Run: headless pygame with SDL's dummy video driver; simulated clock (each Clock.tick advances the game by its frame time, no real sleeping); random seed 0; keys injected as events and as key.get_pressed() state; mouse plan: one left click at the window centre at the start of phase 2, then a move to the lower-right quarter at the start of phase 3.
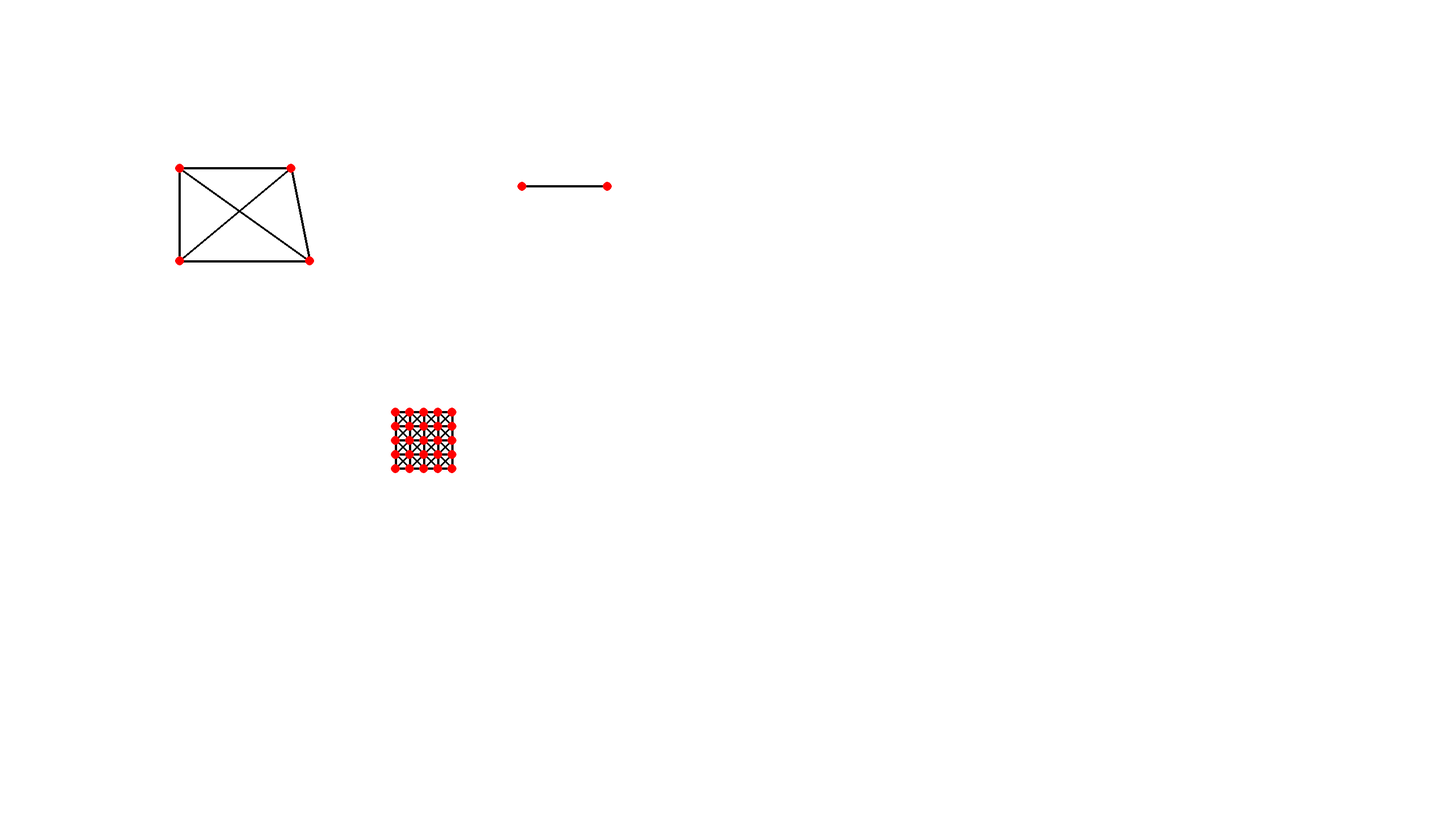
Frame 1 of 4 · flips 1–60 · no input
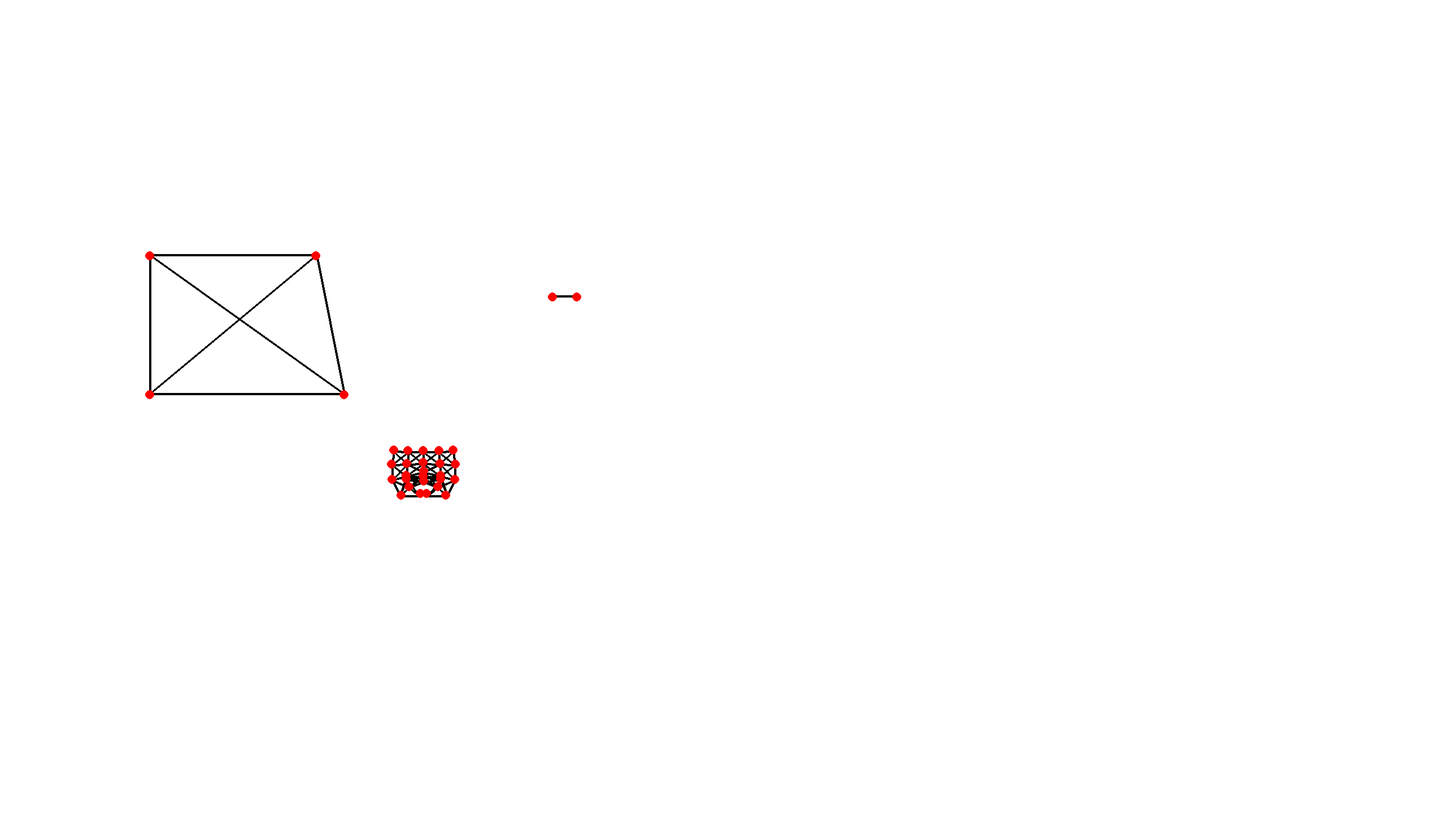
Frame 2 of 4 · flips 61–180 · clicked the window centre · tapped SPACE, RETURN · held RIGHT (→), D
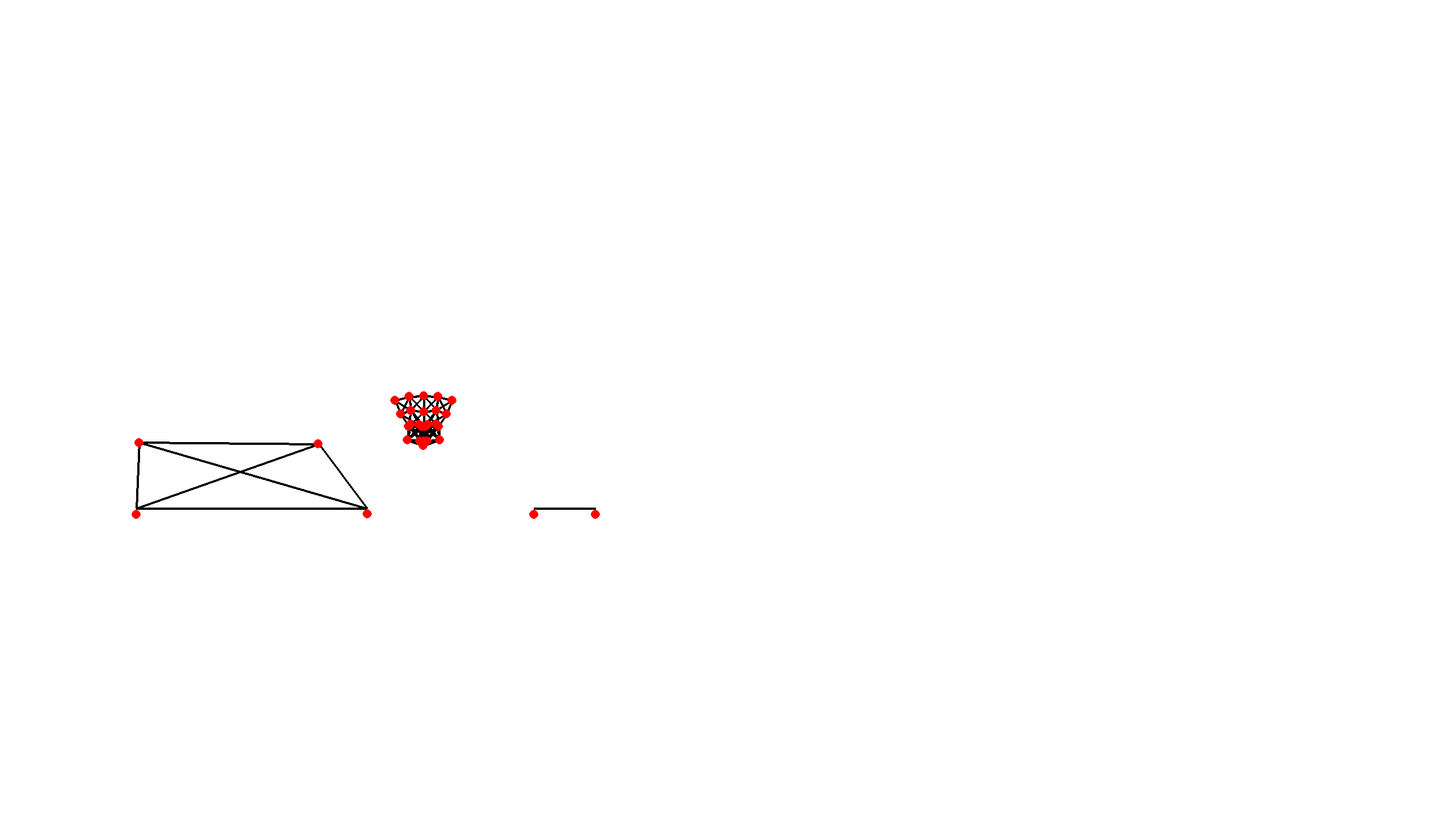
Frame 3 of 4 · flips 181–300 · moved the mouse to the lower-right quarter · held DOWN (↓), S
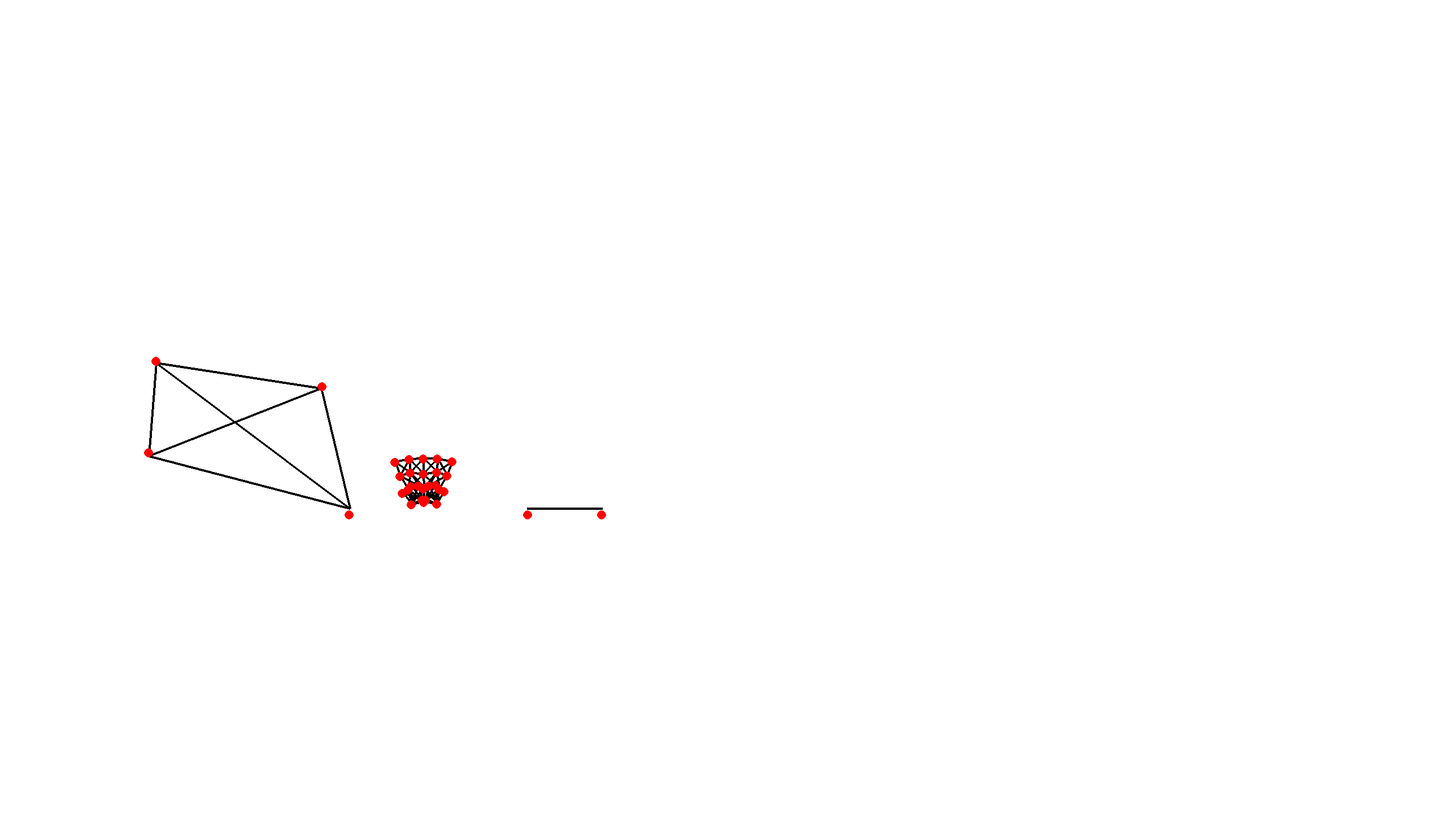
Frame 4 of 4 · flips 301–420 · held LEFT (←), A, UP (↑), W

The pygame program that drew these frames:

import pygame
import math
import time


Points = []
Springs = []
Bodies = []

floor = 900

gravity = 1000


class Vector:
    def __init__(self, x: float, y: float):
        self.x = x
        self.y = y

    def __sub__(self, other):
        return Vector(self.x - other.x, self.y - other.y)

    def __add__(self, other):
        return Vector(self.x + other.x, self.y + other.y)

    def __mul__(self, other):
        return Vector(self.x * other.x, self.y * other.y)

    def get_magnitude(self):
        return math.dist((0, 0), (self.x, self.y))

    def normalize(self):
        return Vector(self.x / self.get_magnitude(), self.y / self.get_magnitude())

    def dot_product(self, other):
        return (self.x * other.x) + (self.y * other.y)


def vector_to_tuple(vector: Vector):
    return (vector.x, vector.y)


class Rectangle:
    def __init__(self, top_left: Vector, top_right: Vector, bottom_left: Vector, bottom_right: Vector):
        self.top_left = top_left
        self.top_right = top_right
        self.bottom_left = bottom_left
        self.bottom_right = bottom_right

    def is_colliding(self, position: Vector):
        if self.top_left.x > position.x > self.top_right.x:
            return True
            #if self.top_left.y > position.y > self.bottom_left.y:
            #    return True
            #else:
            #    return False
        else:
            return False


class Point:
    def __init__(self, position: Vector, mass: float):
        self.position = position
        self.velocity = Vector(0, 0)
        self.force = Vector(0, 0)
        self.mass = mass
        self.calculated_position = position
        self.tied_to_cursor = False
        Points.append(self)

    def update_forces(self):
        self.force = Vector(0, 0)
        self.force += get_spring_velocity(self)
        self.force += Vector(0, gravity * self.mass)
    
    def update_collisions(self):
        self.force += self.get_floor_collision_force()

    def apply_velocity(self, delta_time: float):
        self.velocity += Vector((self.force.x / self.mass) * delta_time, (self.force.y / self.mass) * delta_time)
        self.calculated_position += Vector(self.velocity.x * delta_time, self.velocity.y * delta_time)

    def get_floor_collision_force(self) -> "Vector":
        if self.position.y > floor:
            push_vector = Vector(0, self.position.y - floor)
            self.position -= push_vector
            bounce_vector_x = self.velocity.x - 2 * (self.velocity.dot_product(push_vector)) * push_vector.x
            bounce_vector_y = self.velocity.y - 2 * (self.velocity.dot_product(push_vector)) * push_vector.y
            return Vector(bounce_vector_x, bounce_vector_y)
        else:
            return Vector(0, 0)


def distance(a: Point, b: Point):
    return math.dist((a.position.x, a.position.y), (b.position.x, b.position.y))


class Spring:
    def __init__(self, a: Point, b: Point, stiffness: float, rest_length: float, damping_factor: float):
        self.a = a
        self.b = b
        self.stiffness = stiffness
        self.rest_length = rest_length
        self.damping_factor = damping_factor
        self.current_length = math.dist((a.position.x, a.position.y), (b.position.x, b.position.y))
        Springs.append(self)

    def calculate_spring_force(self) -> float:
        self.current_length = math.dist((self.a.position.x, self.a.position.y), (self.b.position.x, self.b.position.y))
        spring_force = (self.current_length - self.rest_length) * self.stiffness
        normalized_direction_vector = (self.b.position - self.a.position).normalize()
        velocity_difference = self.b.velocity - self.a.velocity
        damp_force = normalized_direction_vector.dot_product(velocity_difference) * self.damping_factor
        total_spring_force = spring_force + damp_force
        return total_spring_force


def get_spring_velocity(point: Point):
    force = Vector(0, 0)
    for spring in Springs:
        if spring.a == point:
            spring_force = spring.calculate_spring_force()
            normalized_direction = Vector(spring.b.position.x - spring.a.position.x, spring.b.position.y - spring.a.position.y).normalize()
            force += Vector(normalized_direction.x * spring_force, normalized_direction.y * spring_force)
        elif spring.b == point:
            spring_force = spring.calculate_spring_force()
            normalized_direction = Vector(spring.a.position.x - spring.b.position.x, spring.a.position.y - spring.b.position.y).normalize()
            force += Vector(normalized_direction.x * spring_force, normalized_direction.y * spring_force)
    return force


class SoftBody:
    def __init__(self, points: list, springs: list):
        self.points = points
        self.springs = springs
        Bodies.append(self)

    def get_bounding_box(self):
        minimum_vector = Vector(math.inf, math.inf)
        maximum_vector = Vector(-math.inf, -math.inf)
        for point in self.points:
            if point.position.x > maximum_vector.x:
                maximum_vector.x = point.position.x
            if point.position.y > maximum_vector.y:
                maximum_vector.y = point.position.y
            if point.position.x < minimum_vector.x:
                minimum_vector.x = point.position.x
            if point.position.y < minimum_vector.y:
                minimum_vector.y = point.position.y
        return Rectangle(
            Vector(minimum_vector.x, minimum_vector.y),
            Vector(maximum_vector.y, minimum_vector.y),
            Vector(minimum_vector.x, maximum_vector.y),
            Vector(maximum_vector.x, maximum_vector.y)
                         )


class Window:
    def __init__(self, size: Vector, colour: (int, int, int), caption: str, target_frame_rate=500):
        self.size = size
        self.colour = colour
        self.caption = caption
        self.surface = pygame.display.set_mode((size.x, size.y))
        self.surface.fill(colour)
        self.previous_time = time.time()
        self.target_frame_rate = target_frame_rate
        pygame.display.set_caption(caption)

    def clear(self):
        self.surface.fill(self.colour)

    def swap_buffers(self):
        pygame.display.flip()

    def get_delta_time(self):
        current_time = time.time()
        delta_time = current_time - self.previous_time
        self.previous_time = current_time
        return delta_time

    def set_caption(self):
        pygame.display.set_caption(self.caption)

    def draw_point(self, point: Point):
        surface = pygame.Surface((16, 16), pygame.SRCALPHA, 32)
        pygame.draw.circle(surface, (255, 0, 0), (8, 8), 8)
        self.surface.blit(surface, (point.position.x - 8, point.position.y - 8))

    def draw_spring(self, spring: Spring):
        if pygame.mouse.get_pressed(num_buttons=3)[0] == True:
            mouse_position = pygame.mouse.get_pos()
            mouse_position = Vector(mouse_position[0], mouse_position[1])
            if math.dist((mouse_position.x, mouse_position.y), (point.position.x, point.position.y)) <= 8:
                print("yesss")
                point.force += mouse_position - point.position
        pygame.draw.line(self.surface, (0, 0, 0), (spring.a.position.x, spring.a.position.y), (spring.b.position.x, spring.b.position.y), 4)


window = Window(Vector(2560, 1440), (255, 255, 255), "Ultimate Physics Simulator Softbody 2D")

test_a = Point(Vector(100, 100), 0.5)
test_b = Point(Vector(700, 100), 0.5)
test_c = Point(Vector(800, 600), 0.5)
test_d = Point(Vector(100, 600), 0.5)

test_spring_a = Spring(test_a, test_b, 20, distance(test_a, test_b) / 2, 1)
test_spring_b = Spring(test_a, test_c, 20, distance(test_a, test_c) / 2, 1)
test_spring_c = Spring(test_a, test_d, 20, distance(test_a, test_d) / 2, 1)
test_spring_d = Spring(test_b, test_c, 20, distance(test_b, test_c) / 2, 1)
test_spring_e = Spring(test_b, test_d, 20, distance(test_b, test_d) / 2, 1)
test_spring_f = Spring(test_c, test_d, 20, distance(test_c, test_d) / 2, 1)

body_aa = Point(Vector(700, 700), 0.5)
body_ab = Point(Vector(700, 725), 0.5)
body_ac = Point(Vector(700, 750), 0.5)
body_ad = Point(Vector(700, 775), 0.5)
body_ae = Point(Vector(700, 800), 0.5)

body_ba = Point(Vector(725, 700), 0.5)
body_bb = Point(Vector(725, 725), 0.5)
body_bc = Point(Vector(725, 750), 0.5)
body_bd = Point(Vector(725, 775), 0.5)
body_be = Point(Vector(725, 800), 0.5)

body_ca = Point(Vector(750, 700), 0.5)
body_cb = Point(Vector(750, 725), 0.5)
body_cc = Point(Vector(750, 750), 0.5)
body_cd = Point(Vector(750, 775), 0.5)
body_ce = Point(Vector(750, 800), 0.5)

body_da = Point(Vector(775, 700), 0.5)
body_db = Point(Vector(775, 725), 0.5)
body_dc = Point(Vector(775, 750), 0.5)
body_dd = Point(Vector(775, 775), 0.5)
body_de = Point(Vector(775, 800), 0.5)

body_ea = Point(Vector(800, 700), 0.5)
body_eb = Point(Vector(800, 725), 0.5)
body_ec = Point(Vector(800, 750), 0.5)
body_ed = Point(Vector(800, 775), 0.5)
body_ee = Point(Vector(800, 800), 0.5)

stiffness = 1000
damping_factor = 10

#floor_visual_a = Point(Vector(0, 900), 9999999999)
#floor_visual_b = Point(Vector(2000, 900), 9999999999)
#floor_visual_spring = Spring(floor_visual_a, floor_visual_b, 9999999999, distance(floor_visual_a, floor_visual_b), 9999999999)

for point_a in Points:
    for point_b in Points:
        if not point_a == point_b:
            if distance(point_a, point_b) < 50:
                new_spring = Spring(point_a, point_b, stiffness, distance(point_a, point_b), damping_factor)

test_body = SoftBody(
    [
        test_a,
        test_b,
        test_c,
        test_d
    ],

    [
        test_spring_a,
        test_spring_b,
        test_spring_c,
        test_spring_d,
        test_spring_e,
        test_spring_f
    ]
)

spring_point_a = Point(Vector(1100, 300), 1)
spring_point_b = Point(Vector(900, 300), 1)
spring_test = Spring(spring_point_a, spring_point_b, 10, distance(spring_point_a, spring_point_b) / 2, 0.8)



while True:
    for event in pygame.event.get():
        if event.type == pygame.QUIT:
            pygame.quit()
            quit(0)

    delta_time = window.get_delta_time()
    #print(1 / delta_time) 

    mouse_position = pygame.mouse.get_pos()
    mouse_position = Vector(mouse_position[0], mouse_position[1])

    if pygame.mouse.get_pressed(num_buttons=3)[0]:
        for point in Points:
            if math.dist((point.position.x, point.position.y), (mouse_position.x, mouse_position.y)) <= 8:
                point.tied_to_cursor = True
    else:
        for point in Points:
            point.tied_to_cursor = False

    for point in Points:
        point.update_forces()
    for point in Points:
        if point.tied_to_cursor:
            point.force += (mouse_position - point.position) * Vector(point.mass, point.mass) * Vector(100, 100)
    for point in Points:
        point.update_collisions()
    for point in Points:
        point.apply_velocity(delta_time)
    print(body_aa.position.x, body_aa.position.y)

        

    window.clear()
    for spring in Springs:
        window.draw_spring(spring)
    for point in Points:
        point.position = point.calculated_position
        window.draw_point(point)
    window.swap_buffers()
